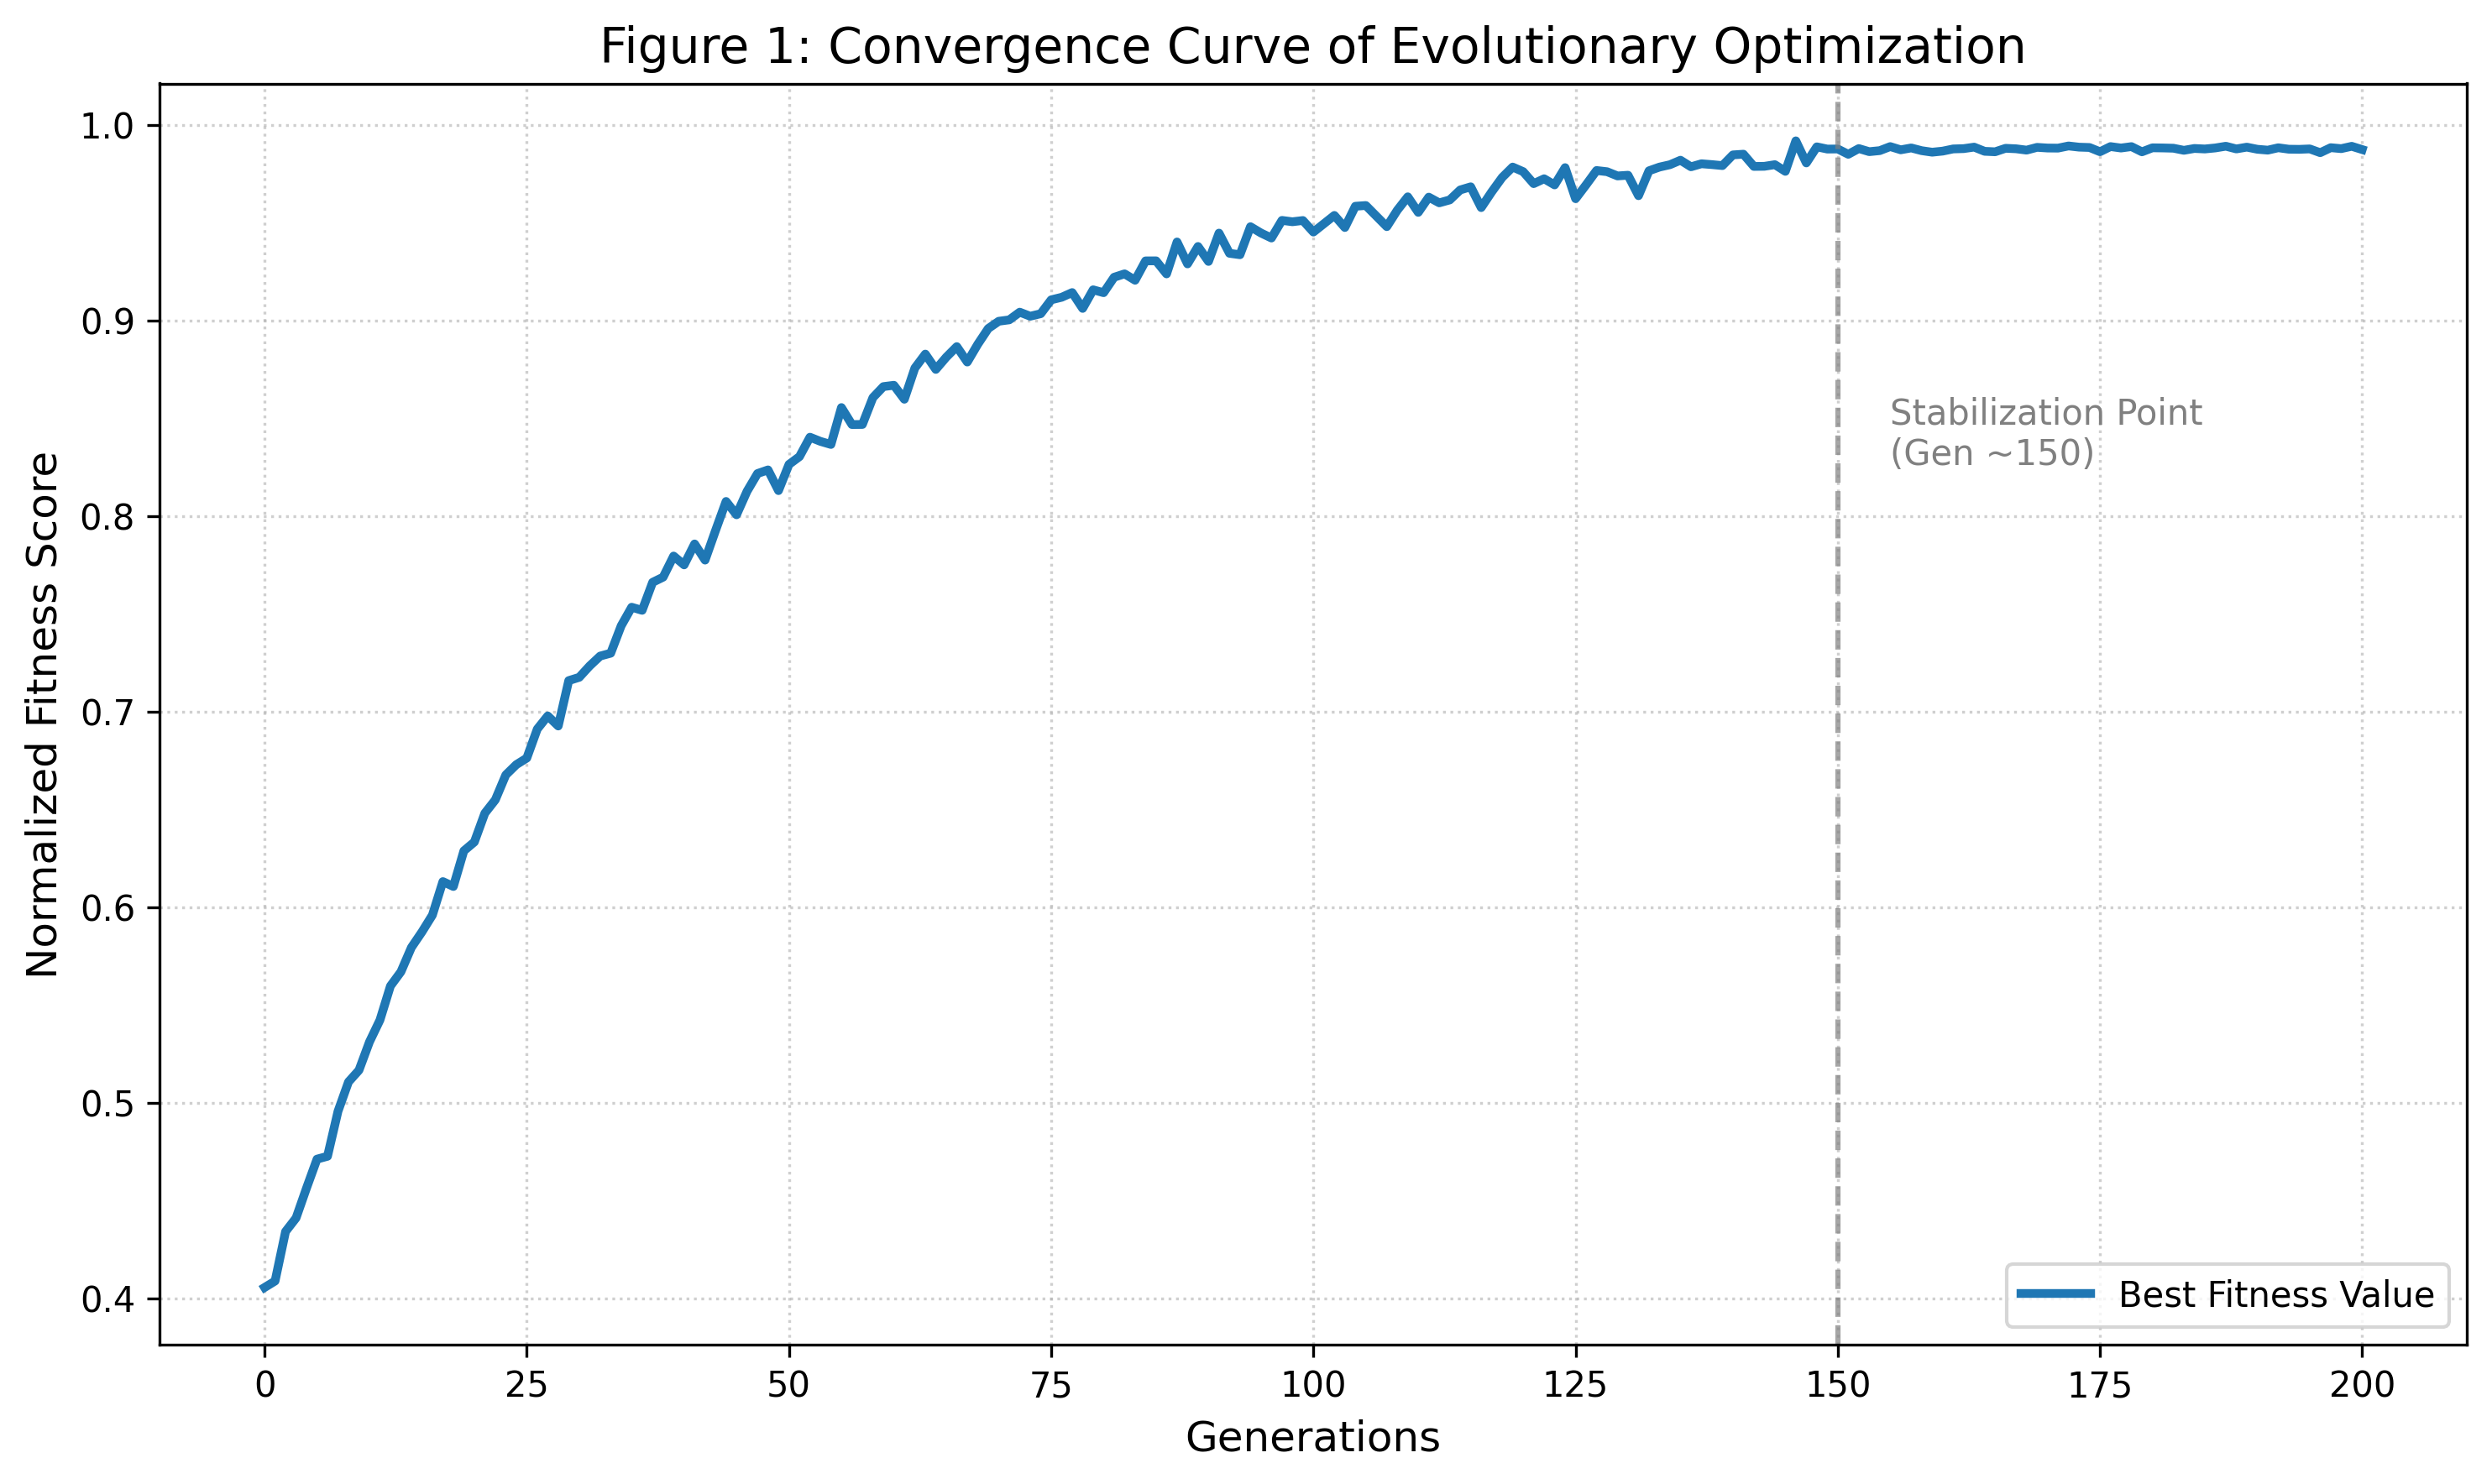

Write Python code to recreate this figure.
import matplotlib.pyplot as plt
import numpy as np

# --- Data Simulation based on Text ---
# Text: "Best fitness increases sharply during the first 100 generations
# and stabilizes near generation 150" (Section V-A)
generations = np.arange(0, 201)
# Simulating a saturation curve that flattens out
fitness = 1 - 0.6 * np.exp(-0.025 * generations) 

# Add slight noise to simulate evolutionary variance, then smooth it
noise = np.random.normal(0, 0.005, len(generations))
fitness = fitness + noise
# Force the plateau after gen 150 to look very stable as per text
fitness[150:] = fitness[149] + np.random.normal(0, 0.001, len(fitness[150:]))

# --- Plotting ---
plt.figure(figsize=(10, 6))
plt.plot(generations, fitness, color='#1f77b4', linewidth=2.5, label='Best Fitness Value')

# Annotations to match text description
plt.axvline(x=150, color='gray', linestyle='--', alpha=0.7)
plt.text(155, fitness[50], 'Stabilization Point\n(Gen ~150)', color='gray')

plt.title('Figure 1: Convergence Curve of Evolutionary Optimization', fontsize=14)
plt.xlabel('Generations', fontsize=12)
plt.ylabel('Normalized Fitness Score', fontsize=12)
plt.grid(True, linestyle=':', alpha=0.6)
plt.legend(loc='lower right')
plt.tight_layout()

plt.savefig('fig1.png', dpi=300, bbox_inches='tight')
plt.close()